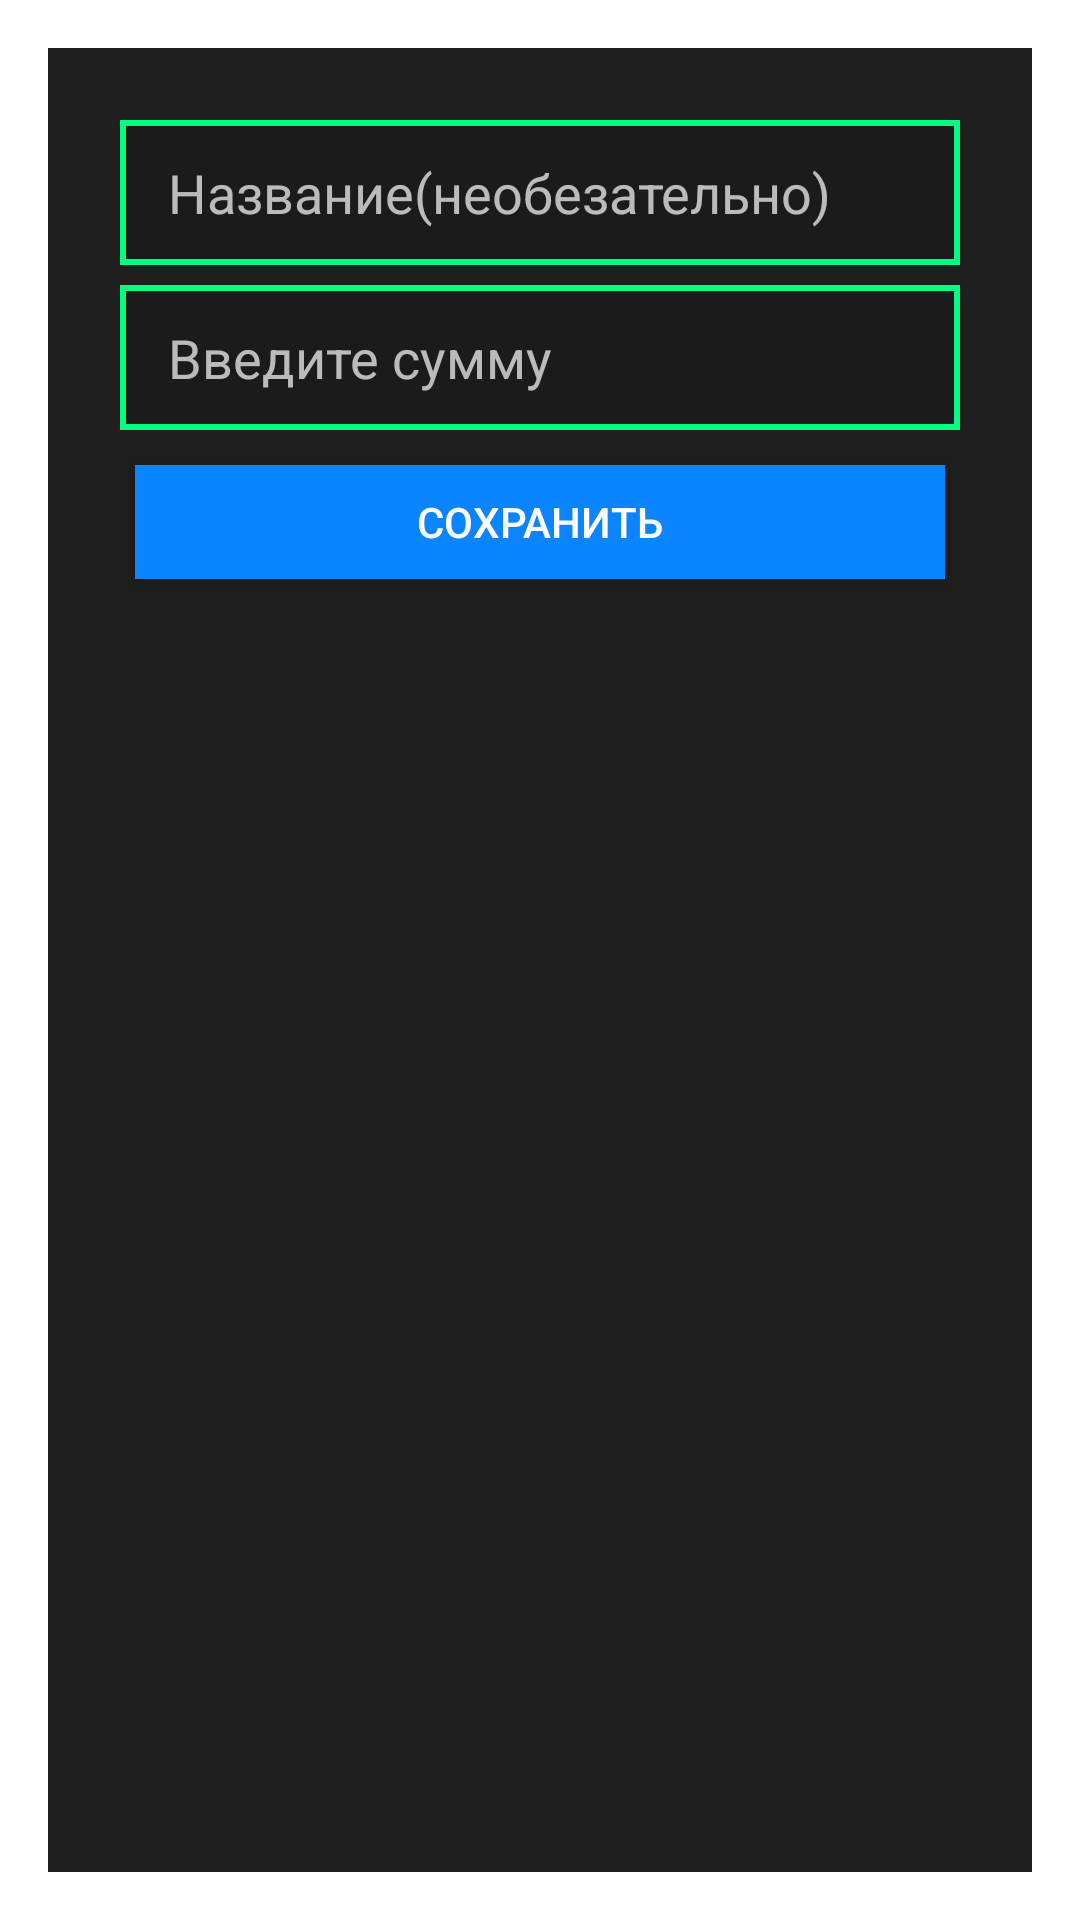

Write the Android layout XML for this screen, with the resource values it uses.
<!-- AndroidManifest.xml: activity theme Theme.AppCompat.Dialog -->
<!-- res/layout/activity_quick_expense_input.xml -->
<?xml version="1.0" encoding="utf-8"?>
<LinearLayout xmlns:android="http://schemas.android.com/apk/res/android"
    android:orientation="vertical"
    android:padding="24dp"
    android:layout_width="match_parent"
    android:layout_height="wrap_content"
    android:background="@color/my_darkbg" >


    <EditText
        android:id="@+id/etName"
        android:layout_width="match_parent"
        android:layout_height="wrap_content"
        android:hint="Название(необезательно)"
        android:inputType="text"
        android:background="@drawable/edit_text_style"/>

    <EditText
        android:id="@+id/etAmount"
        android:layout_width="match_parent"
        android:layout_height="wrap_content"
        android:hint="Введите сумму"
        android:layout_marginVertical="20px"
        android:inputType="numberDecimal"
        android:background="@drawable/edit_text_style"/>

    <Button
        android:id="@+id/btnSave"
        android:layout_width="match_parent"
        android:layout_height="wrap_content"
        android:text="Сохранить"
        android:background="@drawable/button_selector_blue"/>
</LinearLayout>
<!-- resources referenced by this layout -->
<resources>
  <color name="my_darkbg">#1E1E1E</color>
  <!-- drawable button_selector_blue (drawable) -->
  <?xml version="1.0" encoding="utf-8"?>
  <selector xmlns:android="http://schemas.android.com/apk/res/android">
      
      <item android:drawable="@drawable/btn_pressed_blue" android:state_pressed="true" />
  
      
      <item android:drawable="@drawable/btn_light_blue" android:state_enabled="true" />
  
      
  </selector>
  <!-- drawable edit_text_style (drawable) -->
  <?xml version="1.0" encoding="utf-8"?>
  <shape xmlns:android="http://schemas.android.com/apk/res/android"
      android:shape="rectangle">
  
      <solid android:color="@color/my_darkw"/> 
      <stroke android:width="2dp" android:color="@color/my_cyan"/> 
  
      <padding android:left="16dp" android:top="12dp" android:right="16dp" android:bottom="12dp"/>
  </shape>
  <!-- drawable btn_pressed_blue (drawable) -->
  <?xml version="1.0" encoding="utf-8"?>
      <layer-list xmlns:android="http://schemas.android.com/apk/res/android">
  
          
          <item>
              <shape android:shape="rectangle">
                  <solid android:color="#00000000"/> 
  
                  <stroke android:width="10dp" android:color="@color/my_blue"/> 
              </shape>
          </item>
  
          
          <item android:left="5dp" android:top="5dp" android:right="5dp" android:bottom="5dp">
              <shape android:shape="rectangle">
                  <solid android:color="@color/my_blue"/>
  
              </shape>
          </item>
  
      </layer-list>
  <!-- drawable btn_light_blue (drawable) -->
  <?xml version="1.0" encoding="utf-8"?>
  <layer-list xmlns:android="http://schemas.android.com/apk/res/android">
  
      
      <item android:left="5dp" android:top="5dp" android:right="5dp" android:bottom="5dp">
          <shape android:shape="rectangle">
              <solid android:color="#0A84FF"/> 
  
          </shape>
      </item>
  
  </layer-list>
  <color name="my_darkw">#1B1B1B</color>
  <color name="my_cyan">#00FF82</color>
  <color name="my_blue">#0000FF</color>
</resources>
